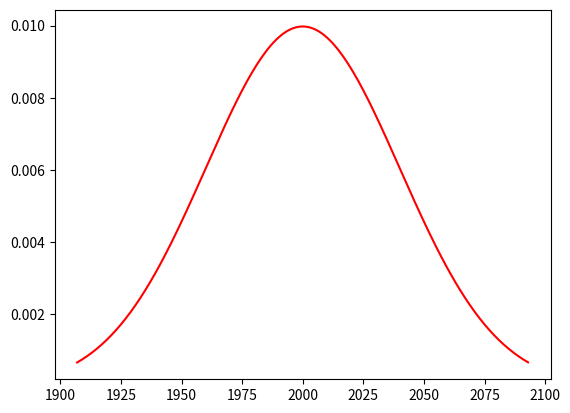

Write the Python code that produced this figure.
import scipy.stats as ss

import numpy as np
import matplotlib.pyplot as plt

X = ss.norm(2000,40)
x = np.arange(X.ppf(0.01),X.ppf(0.99))
plt.plot(x,X.pdf(x),"r")
plt.show()

# Que el resultado de X.ppf(0.01) sea 1906.94608504 significa que: con probabilidad 0.01 X vale menos que 1906.94608504
# Que el resultado de X.ppf(0.99) sea 2092.94608504 significa que: con probabilidad 0.99 X vale menos que 2092.94608504

X.sf(1900) # 0.99379033467422384

X.cdf(1950) - X.cdf(1850) # 0.10556135638165455

# Genero mi vble
X = ss.norm(70,3)

prob = X.cdf(75) - X.cdf(60)
prob

prob*500

prob2 = X.sf(90)
prob2

prob2*500

prob3 = X.cdf(64)
prob3

prob3*500



